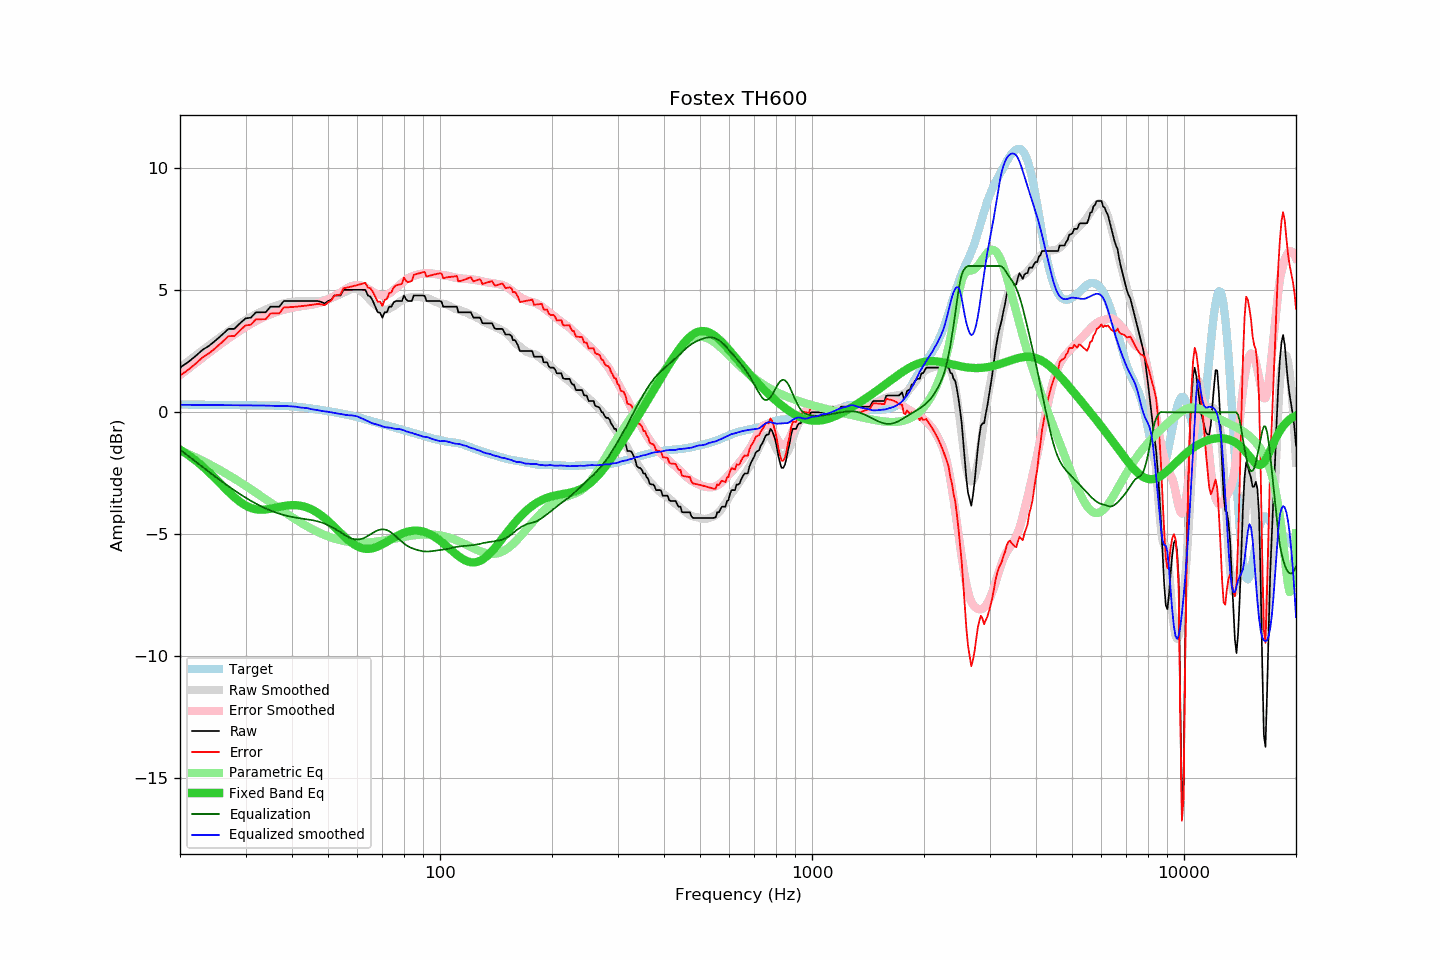

Source data for this figure (header and first rows):
frequency, raw, error, smoothed, error_smoothed, equalization, parametric_eq, equalized_raw, equalized_smoothed, target
20, 1.83, 1.51, 1.84, 1.53, -1.53, -1.53, 0.31, 0.31, 0.32
21, 2.05, 1.73, 2.08, 1.78, -1.78, -1.74, 0.28, 0.31, 0.32
22, 2.30, 1.99, 2.32, 2.02, -2.02, -1.97, 0.29, 0.31, 0.31
23, 2.56, 2.25, 2.55, 2.24, -2.24, -2.22, 0.32, 0.30, 0.31
24, 2.74, 2.43, 2.76, 2.46, -2.46, -2.48, 0.29, 0.30, 0.31
25, 2.96, 2.66, 2.96, 2.66, -2.66, -2.74, 0.30, 0.30, 0.31
26, 3.19, 2.89, 3.15, 2.85, -2.85, -3.01, 0.34, 0.30, 0.30
27, 3.42, 3.12, 3.32, 3.03, -3.03, -3.26, 0.39, 0.29, 0.30
28, 3.42, 3.13, 3.49, 3.20, -3.20, -3.48, 0.22, 0.29, 0.30
29, 3.65, 3.36, 3.64, 3.35, -3.35, -3.67, 0.30, 0.29, 0.29
30, 3.85, 3.56, 3.78, 3.50, -3.50, -3.82, 0.36, 0.29, 0.29
31, 3.88, 3.59, 3.91, 3.62, -3.62, -3.92, 0.26, 0.29, 0.29
32, 4.10, 3.82, 4.02, 3.74, -3.74, -3.97, 0.36, 0.28, 0.29
33, 4.10, 3.82, 4.13, 3.85, -3.85, -3.99, 0.25, 0.28, 0.28
34, 4.10, 3.82, 4.22, 3.94, -3.94, -3.98, 0.16, 0.28, 0.28
35, 4.33, 4.05, 4.29, 4.02, -4.02, -3.95, 0.31, 0.27, 0.28
36, 4.33, 4.06, 4.36, 4.09, -4.09, -3.92, 0.24, 0.26, 0.28
37, 4.33, 4.06, 4.42, 4.16, -4.16, -3.88, 0.18, 0.26, 0.27
38, 4.56, 4.30, 4.47, 4.21, -4.21, -3.84, 0.35, 0.26, 0.26
39, 4.56, 4.31, 4.51, 4.25, -4.25, -3.82, 0.31, 0.25, 0.26
40, 4.56, 4.32, 4.53, 4.29, -4.29, -3.80, 0.27, 0.24, 0.24
41, 4.56, 4.33, 4.55, 4.32, -4.32, -3.81, 0.24, 0.23, 0.23
42, 4.56, 4.35, 4.55, 4.34, -4.34, -3.82, 0.22, 0.20, 0.22
43, 4.56, 4.36, 4.55, 4.37, -4.37, -3.86, 0.19, 0.19, 0.20
44, 4.56, 4.38, 4.56, 4.39, -4.39, -3.91, 0.17, 0.17, 0.18
45, 4.56, 4.40, 4.55, 4.41, -4.41, -3.97, 0.15, 0.13, 0.16
46, 4.56, 4.42, 4.55, 4.44, -4.44, -4.04, 0.12, 0.11, 0.14
47, 4.56, 4.45, 4.56, 4.47, -4.47, -4.13, 0.09, 0.09, 0.12
48, 4.52, 4.43, 4.57, 4.51, -4.51, -4.23, 0.01, 0.06, 0.09
49, 4.46, 4.39, 4.61, 4.56, -4.56, -4.34, -0.10, 0.04, 0.07
50, 4.56, 4.51, 4.65, 4.62, -4.62, -4.45, -0.06, 0.02, 0.05
51, 4.61, 4.58, 4.69, 4.69, -4.69, -4.57, -0.08, 0.00, 0.03
52, 4.79, 4.79, 4.74, 4.76, -4.76, -4.70, 0.03, -0.02, 0.01
53, 4.79, 4.81, 4.79, 4.84, -4.84, -4.82, -0.04, -0.05, -0.02
54, 4.79, 4.83, 4.85, 4.91, -4.91, -4.94, -0.12, -0.07, -0.04
55, 5.02, 5.09, 4.91, 4.99, -4.99, -5.06, 0.03, -0.09, -0.06
56, 5.02, 5.11, 4.96, 5.07, -5.07, -5.17, -0.05, -0.11, -0.09
57, 5.02, 5.14, 5.01, 5.13, -5.13, -5.27, -0.11, -0.12, -0.11
58, 5.02, 5.16, 5.05, 5.18, -5.18, -5.36, -0.16, -0.13, -0.14
59, 5.02, 5.19, 5.06, 5.21, -5.21, -5.43, -0.18, -0.14, -0.17
60, 5.02, 5.22, 5.05, 5.21, -5.21, -5.49, -0.19, -0.17, -0.20
61, 5.02, 5.25, 4.99, 5.20, -5.20, -5.54, -0.18, -0.22, -0.23
62, 5.02, 5.28, 4.91, 5.17, -5.17, -5.58, -0.15, -0.27, -0.26
63, 5.02, 5.31, 4.81, 5.13, -5.13, -5.59, -0.10, -0.32, -0.29
64, 4.79, 5.11, 4.70, 5.07, -5.07, -5.60, -0.27, -0.36, -0.32
65, 4.74, 5.09, 4.59, 5.00, -5.00, -5.59, -0.26, -0.42, -0.35
66, 4.56, 4.94, 4.49, 4.94, -4.94, -5.57, -0.38, -0.45, -0.38
67, 4.33, 4.74, 4.40, 4.88, -4.88, -5.54, -0.55, -0.48, -0.41
68, 4.10, 4.53, 4.33, 4.84, -4.84, -5.50, -0.73, -0.51, -0.43
69, 4.08, 4.54, 4.27, 4.81, -4.81, -5.46, -0.73, -0.54, -0.46
70, 3.88, 4.37, 4.22, 4.80, -4.80, -5.41, -0.92, -0.58, -0.48
71, 4.10, 4.61, 4.20, 4.80, -4.80, -5.36, -0.70, -0.60, -0.51
72, 4.11, 4.65, 4.21, 4.83, -4.83, -5.30, -0.72, -0.62, -0.53
73, 4.33, 4.89, 4.24, 4.87, -4.87, -5.25, -0.54, -0.63, -0.56
74, 4.33, 4.92, 4.30, 4.93, -4.93, -5.20, -0.60, -0.63, -0.59
75, 4.50, 5.11, 4.34, 5.01, -5.01, -5.14, -0.50, -0.66, -0.61
76, 4.56, 5.20, 4.41, 5.09, -5.09, -5.10, -0.52, -0.68, -0.64
77, 4.56, 5.22, 4.48, 5.16, -5.16, -5.05, -0.60, -0.68, -0.66
78, 4.56, 5.25, 4.54, 5.23, -5.23, -5.01, -0.67, -0.69, -0.68
79, 4.56, 5.27, 4.59, 5.30, -5.30, -4.97, -0.74, -0.71, -0.71
... 553 more rows
